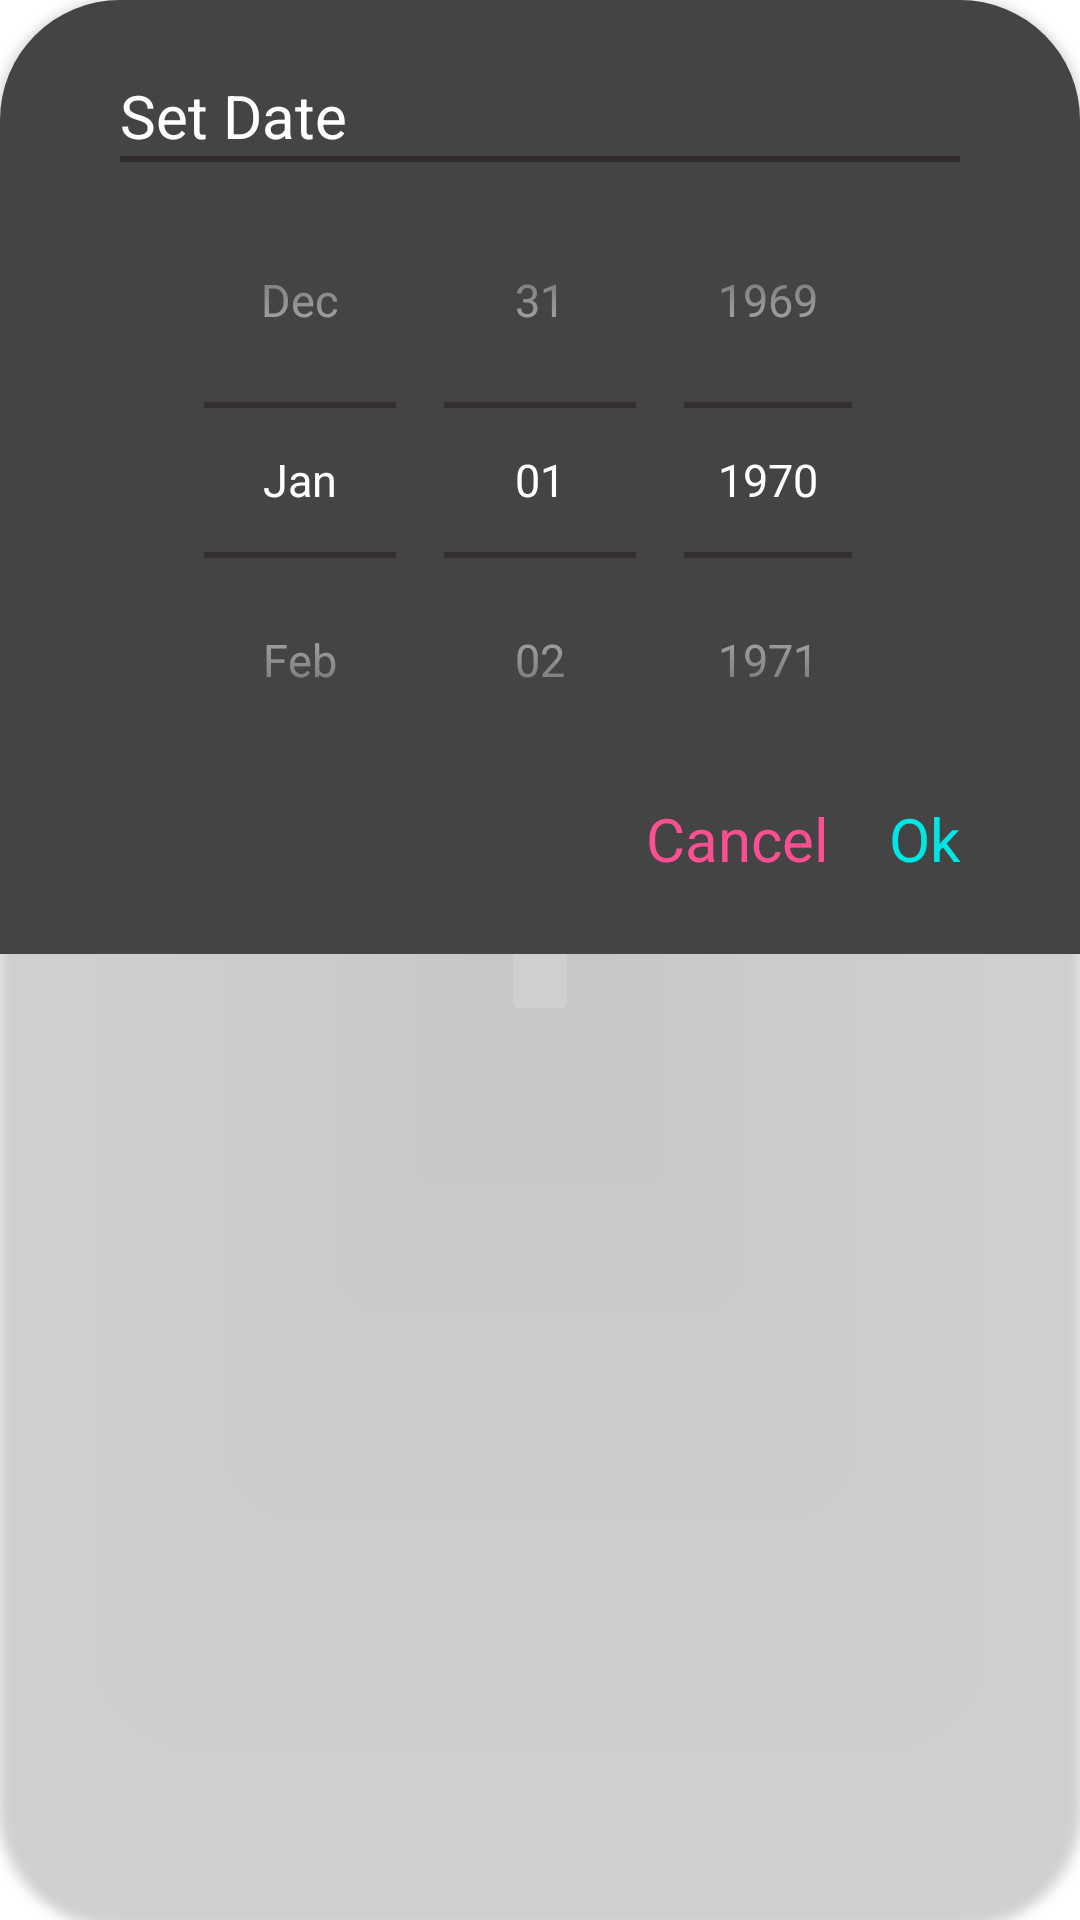

Produce the Android XML layout that renders to this screen, including the resource entries it uses.
<!-- AndroidManifest.xml: application theme Theme.TodoApp -->
<!-- res/layout/dialog_datepicker.xml -->
<?xml version="1.0" encoding="utf-8"?>
<layout xmlns:android="http://schemas.android.com/apk/res/android"
    xmlns:app="http://schemas.android.com/apk/res-auto">

    <data>

    </data>

    <androidx.cardview.widget.CardView
        android:layout_width="match_parent"
        android:layout_height="wrap_content"
        android:layout_marginLeft="20dp"
        android:layout_marginRight="20dp"
        android:background="@color/base_dark_gray"
        app:cardBackgroundColor="#00FFFFFF"
        app:cardCornerRadius="40dp">

        <LinearLayout
            android:layout_width="match_parent"
            android:layout_height="wrap_content"
            android:background="@color/base_dark_gray"
            android:orientation="vertical">

            <TextView
                android:layout_width="match_parent"
                android:layout_height="wrap_content"
                android:layout_marginLeft="40dp"
                android:layout_marginTop="25dp"
                android:layout_marginRight="40dp"
                android:text="Set Date"
                android:textColor="@color/white"
                android:textSize="20dp" />

            <View
                android:layout_width="match_parent"
                android:layout_height="2dp"
                android:layout_marginLeft="40dp"
                android:layout_marginRight="40dp"
                android:background="@color/base_back" />

            <DatePicker
                android:id="@+id/date_picker"
                android:layout_width="wrap_content"
                android:layout_height="wrap_content"
                android:layout_gravity="center"
                android:datePickerMode="spinner"
                android:layout_marginLeft="60dp"
                android:layout_marginRight="60dp"
                android:calendarViewShown="false"
                android:theme="@style/CustomTimePicker" />
            <LinearLayout
                android:layout_width="match_parent"
                android:layout_height="wrap_content"
                android:layout_marginRight="40dp"
                android:layout_marginBottom="25dp"
                android:orientation="horizontal">

                <View
                    android:layout_width="wrap_content"
                    android:layout_height="1dp"
                    android:layout_weight="1" />

                <TextView
                    android:id="@+id/tv_cancel"
                    android:layout_width="wrap_content"
                    android:layout_height="wrap_content"
                    android:layout_marginRight="20dp"
                    android:text="Cancel"
                    android:textAlignment="textEnd"
                    android:textColor="@color/base_pink"
                    android:textSize="20dp" />

                <TextView
                    android:id="@+id/tv_ok"
                    android:layout_width="wrap_content"
                    android:layout_height="wrap_content"
                    android:text="Ok"
                    android:textAlignment="textEnd"
                    android:textColor="@color/base_blue"
                    android:textSize="20dp" />
            </LinearLayout>
        </LinearLayout>
    </androidx.cardview.widget.CardView>
</layout>
<!-- resources referenced by this layout -->
<resources>
  <color name="base_back">#332C2F</color>
  <color name="base_blue">#00E6E4</color>
  <color name="base_dark_gray">#444444</color>
  <color name="base_pink">#FB4F93</color>
  <color name="white">#FFFFFFFF</color>
  <style name="CustomTimePicker">
          <item name="android:textColorPrimary">@color/white</item>
          <item name="colorControlNormal">@color/base_back</item>
          <item name="android:textSize">15dp</item>
      </style>
  <style name="Theme.TodoApp" parent="Theme.MaterialComponents.DayNight.NoActionBar">
          
          <item name="colorPrimary">@color/base_orange</item>
          <item name="colorPrimaryVariant">@color/base_gray</item>
          <item name="colorOnPrimary">@color/base_back</item>
          
          <item name="colorSecondary">@color/teal_200</item>
          <item name="colorSecondaryVariant">@color/teal_700</item>
          <item name="colorOnSecondary">@color/black</item>
          
          <item name="android:statusBarColor">?attr/colorPrimaryVariant</item>
          
      </style>
  <color name="base_orange">#FCB050</color>
  <color name="base_gray">#606060</color>
  <color name="teal_200">#FF03DAC5</color>
  <color name="teal_700">#FF018786</color>
  <color name="black">#FF000000</color>
</resources>
